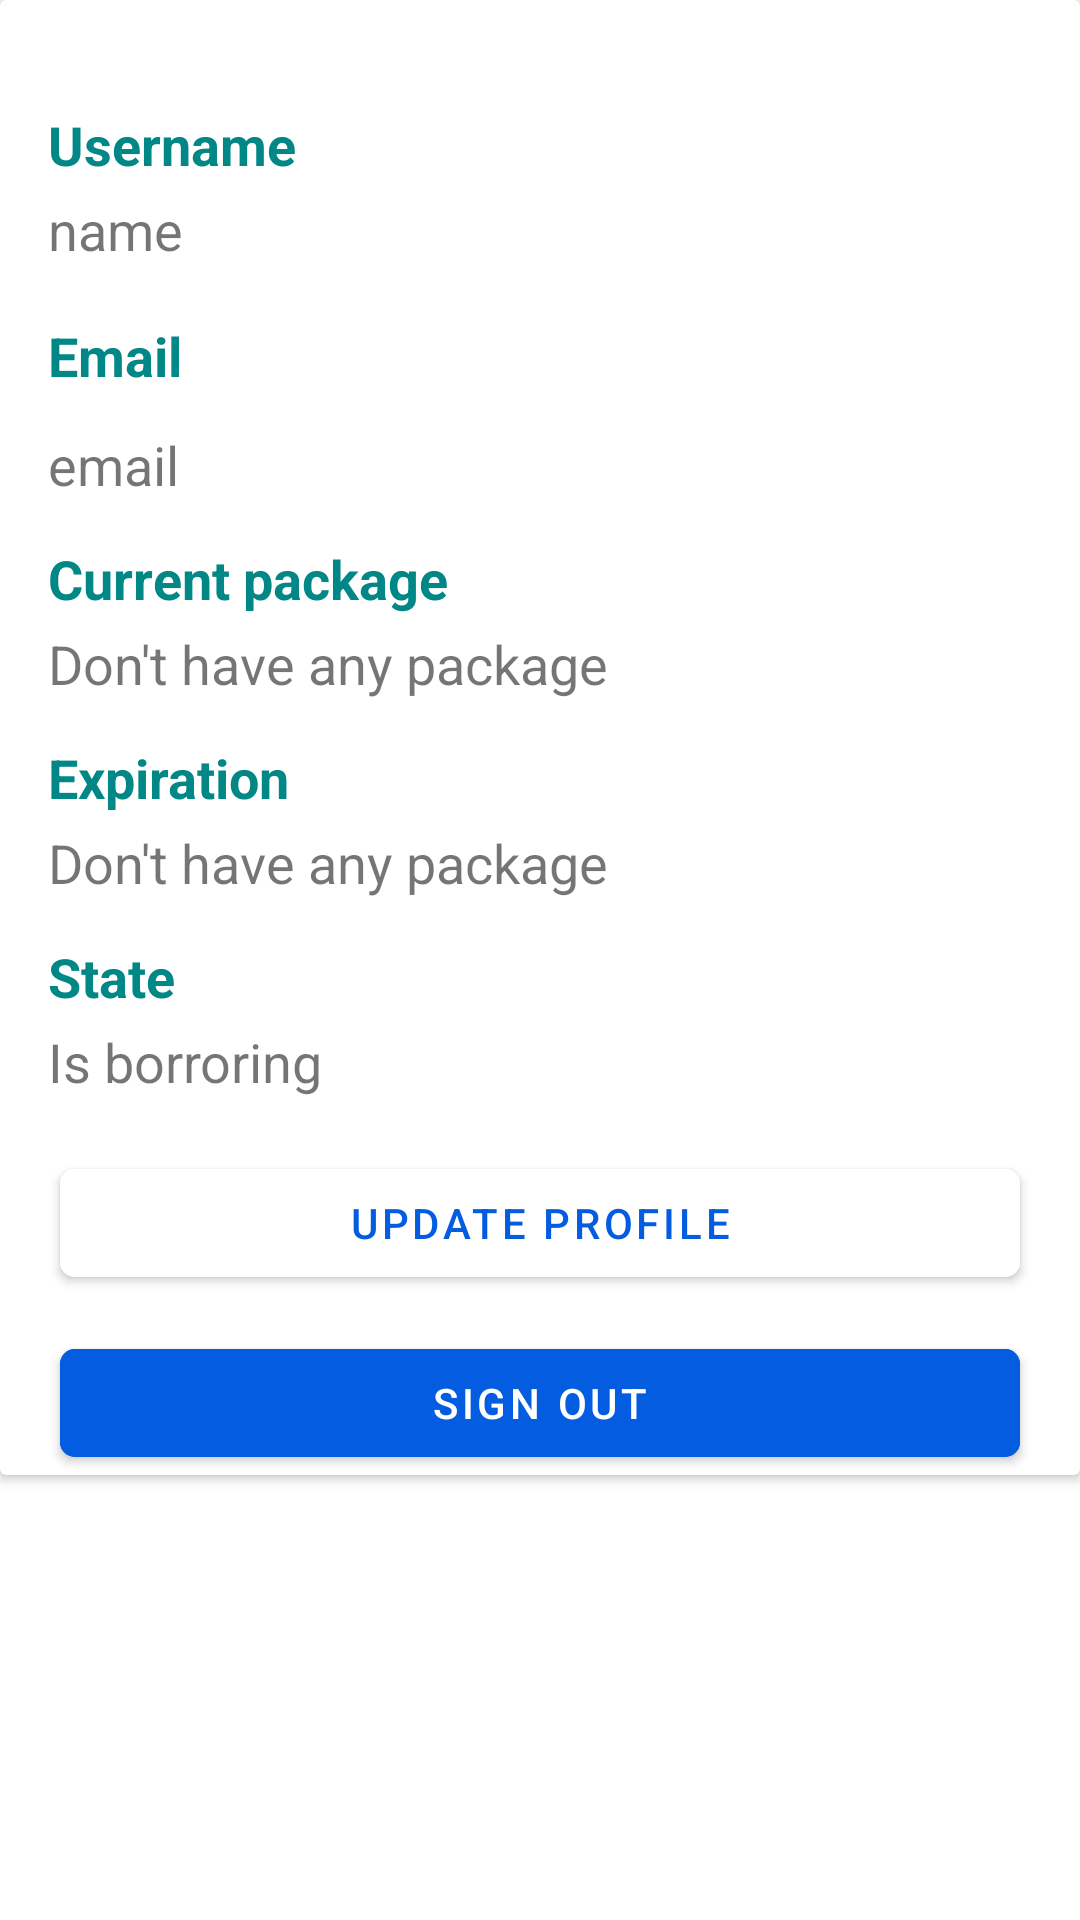

Android layout source for this screen:
<!-- AndroidManifest.xml: application theme Theme.LibraryHub -->
<!-- res/layout/fragment_profile_info.xml -->
<?xml version="1.0" encoding="utf-8"?>
<FrameLayout xmlns:android="http://schemas.android.com/apk/res/android"
    xmlns:app="http://schemas.android.com/apk/res-auto"
    xmlns:tools="http://schemas.android.com/tools"
    android:layout_width="match_parent"
    android:layout_height="match_parent"
    tools:context=".view.fragment.ProfileInfoFragment">

    <androidx.cardview.widget.CardView
        android:id="@+id/profileInfo"
        android:layout_width="match_parent"
        android:layout_height="wrap_content"
        app:layout_constraintEnd_toEndOf="parent"
        app:layout_constraintStart_toStartOf="parent"
        app:layout_constraintTop_toBottomOf="@+id/cardView2">

        <androidx.constraintlayout.widget.ConstraintLayout
            android:layout_width="match_parent"
            android:layout_height="match_parent">

            <TextView
                android:id="@+id/textView16"
                android:layout_width="wrap_content"
                android:layout_height="wrap_content"
                android:layout_marginStart="16dp"
                android:layout_marginTop="36dp"
                android:text="Username"
                android:textColor="@color/teal_700"
                android:textSize="18sp"
                android:textStyle="bold"
                app:layout_constraintStart_toStartOf="parent"
                app:layout_constraintTop_toTopOf="parent" />

            <TextView
                android:id="@+id/username"
                android:layout_width="0dp"
                android:layout_height="30dp"
                android:layout_marginStart="16dp"
                android:layout_marginTop="4dp"
                android:layout_marginEnd="16dp"
                android:ems="10"
                android:inputType="textPersonName"
                android:text="name"
                android:textSize="18sp"
                app:layout_constraintEnd_toEndOf="parent"
                app:layout_constraintStart_toStartOf="parent"
                app:layout_constraintTop_toBottomOf="@+id/textView16"
                tools:ignore="TouchTargetSizeCheck,SpeakableTextPresentCheck" />

            <TextView
                android:id="@+id/email"
                android:layout_width="0dp"
                android:layout_height="30dp"
                android:layout_marginStart="16dp"
                android:layout_marginTop="12dp"
                android:layout_marginEnd="16dp"
                android:ems="10"
                android:inputType="textEmailAddress"
                android:text="email"
                android:textSize="18sp"
                app:layout_constraintEnd_toEndOf="parent"
                app:layout_constraintHorizontal_bias="1.0"
                app:layout_constraintStart_toStartOf="parent"
                app:layout_constraintTop_toBottomOf="@+id/textView17"
                tools:ignore="SpeakableTextPresentCheck" />

            <TextView
                android:id="@+id/textView17"
                android:layout_width="wrap_content"
                android:layout_height="wrap_content"
                android:layout_marginStart="16dp"
                android:layout_marginTop="12dp"
                android:text="Email"
                android:textColor="@color/teal_700"
                android:textSize="18sp"
                android:textStyle="bold"
                app:layout_constraintStart_toStartOf="parent"
                app:layout_constraintTop_toBottomOf="@+id/username" />

            <TextView
                android:id="@+id/currentPackage"
                android:layout_width="0dp"
                android:layout_height="30dp"
                android:layout_marginStart="16dp"
                android:layout_marginTop="4dp"
                android:layout_marginEnd="16dp"
                android:ems="10"
                android:inputType="phone"
                android:text="Don't have any package"
                android:textSize="18sp"
                app:layout_constraintEnd_toEndOf="parent"
                app:layout_constraintStart_toStartOf="parent"
                app:layout_constraintTop_toBottomOf="@+id/textView18"
                tools:ignore="SpeakableTextPresentCheck" />

            <TextView
                android:id="@+id/textView18"
                android:layout_width="wrap_content"
                android:layout_height="wrap_content"
                android:layout_marginStart="16dp"
                android:layout_marginTop="8dp"
                android:text="Current package"
                android:textColor="@color/teal_700"
                android:textSize="18sp"
                android:textStyle="bold"
                app:layout_constraintStart_toStartOf="parent"
                app:layout_constraintTop_toBottomOf="@+id/email" />

            <TextView
                android:id="@+id/textView19"
                android:layout_width="wrap_content"
                android:layout_height="wrap_content"
                android:layout_marginStart="16dp"
                android:layout_marginTop="8dp"
                android:text="Expiration"
                android:textColor="@color/teal_700"
                android:textSize="18sp"
                android:textStyle="bold"
                app:layout_constraintStart_toStartOf="parent"
                app:layout_constraintTop_toBottomOf="@+id/currentPackage" />

            <TextView
                android:id="@+id/expiration"
                android:layout_width="0dp"
                android:layout_height="30dp"
                android:layout_marginStart="16dp"
                android:layout_marginTop="4dp"
                android:layout_marginEnd="16dp"
                android:ems="10"
                android:inputType="phone"
                android:text="Don't have any package"
                android:textSize="18sp"
                app:layout_constraintEnd_toEndOf="parent"
                app:layout_constraintStart_toStartOf="parent"
                app:layout_constraintTop_toBottomOf="@+id/textView19"
                tools:ignore="SpeakableTextPresentCheck" />

            <TextView
                android:id="@+id/textView20"
                android:layout_width="wrap_content"
                android:layout_height="wrap_content"
                android:layout_marginStart="16dp"
                android:layout_marginTop="8dp"
                android:text="State"
                android:textColor="@color/teal_700"
                android:textSize="18sp"
                android:textStyle="bold"
                app:layout_constraintStart_toStartOf="parent"
                app:layout_constraintTop_toBottomOf="@+id/expiration" />

            <TextView
                android:id="@+id/state"
                android:layout_width="0dp"
                android:layout_height="30dp"
                android:layout_marginStart="16dp"
                android:layout_marginTop="4dp"
                android:layout_marginEnd="16dp"
                android:ems="10"
                android:inputType="phone"
                android:text="Is borroring"
                android:textSize="18sp"
                app:layout_constraintEnd_toEndOf="parent"
                app:layout_constraintStart_toStartOf="parent"
                app:layout_constraintTop_toBottomOf="@+id/textView20"
                tools:ignore="SpeakableTextPresentCheck" />

            <com.google.android.material.button.MaterialButton
                android:id="@+id/updateProfileBtn"
                android:layout_width="match_parent"
                android:layout_height="wrap_content"
                android:layout_marginLeft="20dp"
                android:layout_marginTop="12dp"
                android:layout_marginRight="20dp"
                android:backgroundTint="@color/white"
                android:text="Update profile"
                android:textColor="@color/primary"
                app:cornerRadius="5dp"
                app:layout_constraintEnd_toEndOf="parent"
                app:layout_constraintHorizontal_bias="0.498"
                app:layout_constraintStart_toStartOf="parent"
                app:layout_constraintTop_toBottomOf="@+id/state" />

            <com.google.android.material.button.MaterialButton
                android:id="@+id/signOutButton"
                android:layout_width="match_parent"
                android:layout_height="wrap_content"
                android:layout_marginLeft="20dp"
                android:layout_marginTop="12dp"
                android:layout_marginRight="20dp"
                android:backgroundTint="@color/primary"
                android:text="Sign out"
                android:textColor="@color/white"
                app:cornerRadius="5dp"
                app:layout_constraintEnd_toEndOf="parent"
                app:layout_constraintHorizontal_bias="0.498"
                app:layout_constraintStart_toStartOf="parent"
                app:layout_constraintTop_toBottomOf="@+id/updateProfileBtn" />
        </androidx.constraintlayout.widget.ConstraintLayout>
    </androidx.cardview.widget.CardView>

</FrameLayout>
<!-- resources referenced by this layout -->
<resources>
  <color name="primary">#045CE1</color>
  <color name="teal_700">#FF018786</color>
  <color name="white">#FFFFFFFF</color>
  <style name="Theme.LibraryHub" parent="Theme.MaterialComponents.DayNight.NoActionBar">
          
          <item name="colorPrimary">@color/purple_500</item>
          <item name="colorPrimaryVariant">@color/primary</item>
          <item name="colorOnPrimary">@color/white</item>
          
          <item name="colorSecondary">@color/teal_200</item>
          <item name="colorSecondaryVariant">@color/teal_700</item>
          <item name="colorOnSecondary">@color/black</item>
          
          
          
          <item name="android:windowFullscreen">true</item>
      </style>
  <color name="purple_500">#045CE1</color>
  <color name="teal_200">#FF03DAC5</color>
  <color name="black">#FF000000</color>
</resources>
